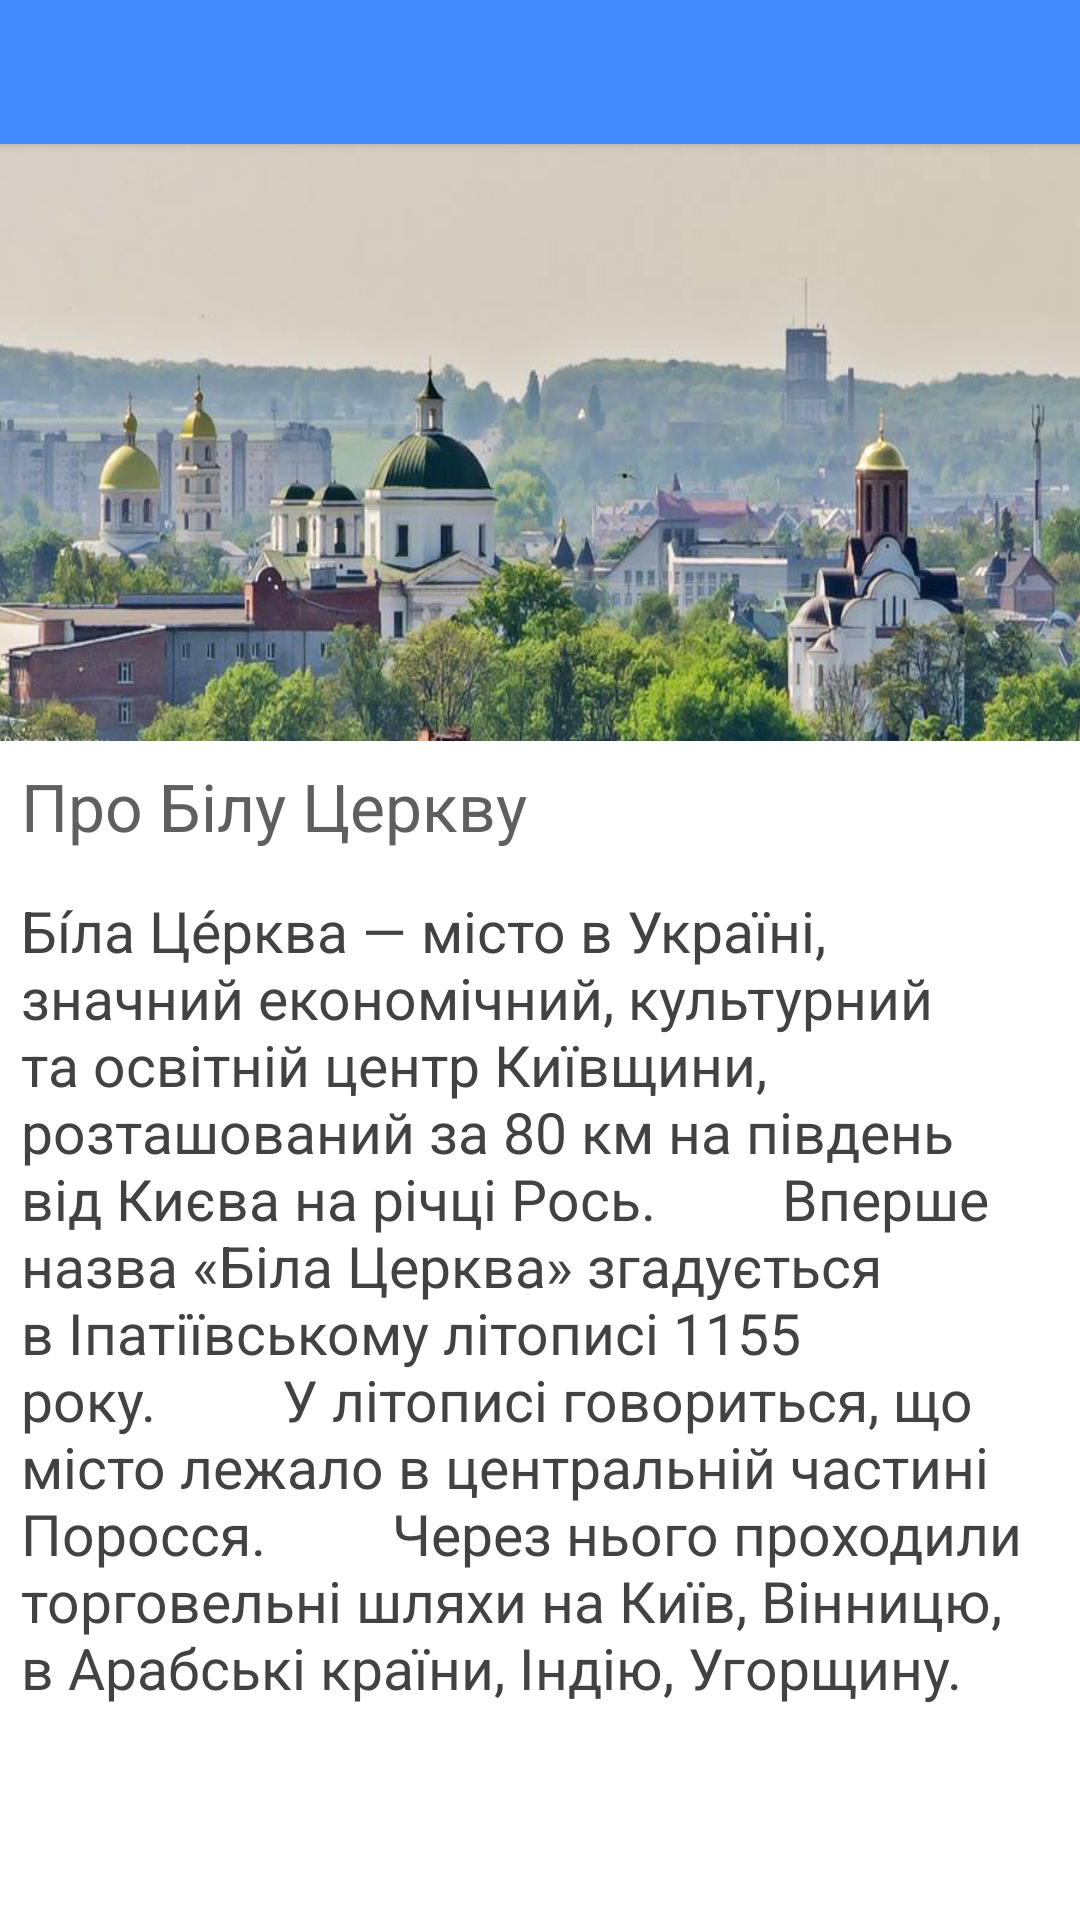

Reconstruct the res/layout file that produces this screen, plus the resources it refers to.
<!-- AndroidManifest.xml: application theme AppTheme -->
<!-- res/layout/activity_about_bcerkva.xml -->
<?xml version="1.0" encoding="utf-8"?>
<RelativeLayout xmlns:android="http://schemas.android.com/apk/res/android"
    xmlns:app="http://schemas.android.com/apk/res-auto"
    xmlns:tools="http://schemas.android.com/tools"
    android:id="@+id/container"
    android:layout_width="match_parent"
    android:layout_height="match_parent"
    android:orientation="vertical"
    tools:context=".mvp.view.about.AboutBCerkvaActivity"
    android:background="@color/colorWhite">



    <ImageView
        android:layout_width="wrap_content"
        android:layout_height="wrap_content"
        android:scaleType="center"
        android:background="@drawable/probtserkvu"
        android:id="@+id/imageView"
        android:layout_below="@+id/buttonbeck"
        android:layout_alignParentLeft="true"
        android:layout_alignParentStart="true" />

    <Button
        android:id="@+id/buttonbeck"
        android:layout_width="match_parent"
        android:layout_height="wrap_content"
        android:background="#448AFF"
        android:text="Про Білу Церкву"
        android:drawableTint="@color/colorWhite"
        android:drawableLeft="@mipmap/ic_chevron_left_white_48dp"
        android:layout_alignParentTop="true"
        android:layout_alignParentLeft="true"
        android:layout_alignParentStart="true" />

    <TextView
        android:id="@+id/textView4"
        android:layout_width="wrap_content"
        android:layout_height="wrap_content"
        android:layout_marginTop="12dp"
        android:textColor="#605e5e"
        android:textSize="22sp"
        android:text="Про Білу Церкву"
        android:layout_below="@+id/imageView"
        android:layout_alignParentLeft="true"
        android:layout_alignParentStart="true"
        android:layout_margin="7dp"/>

    <TextView
        android:id="@+id/textView5"
        android:layout_width="wrap_content"
        android:layout_height="wrap_content"
        android:text="Бі́ла Це́рква — місто в Україні,
        значний економічний, культурний та освітній центр Київщини,
        розташований за 80 км на південь від Києва на річці Рось.
        Вперше назва «Біла Церква» згадується в Іпатіївському літописі 1155 року.
        У літописі говориться, що місто лежало в центральній частині Поросся.
        Через нього проходили торговельні шляхи на Київ, Вінницю,
        в Арабські країни, Індію, Угорщину."
        android:textAllCaps="false"
        android:layout_below="@+id/textView4"
        android:textColor="#424242"
        android:textSize="19sp"
        android:layout_alignParentLeft="true"
        android:layout_alignParentStart="true"
        android:layout_marginTop="10dp"
        android:layout_margin="7dp"/>


</RelativeLayout>
<!-- resources referenced by this layout -->
<resources>
  <color name="colorWhite">#ffffff</color>
  <!-- drawable probtserkvu: png bitmap (drawable-hdpi, 376094 bytes) -->
  <style name="AppTheme" parent="Theme.AppCompat.Light.DarkActionBar">
          
          <item name="android:windowActionBarOverlay">true</item>
          <item name="colorPrimary">@color/colorPrimary</item>
          <item name="colorPrimaryDark">#448AFF</item>
          <item name="colorAccent">#82B1FF</item>
          <item name="android:textColor">#448AFF</item>
          <item name="android:textStyle" />
      </style>
  <color name="colorPrimary">#EEEEEE</color>
</resources>
